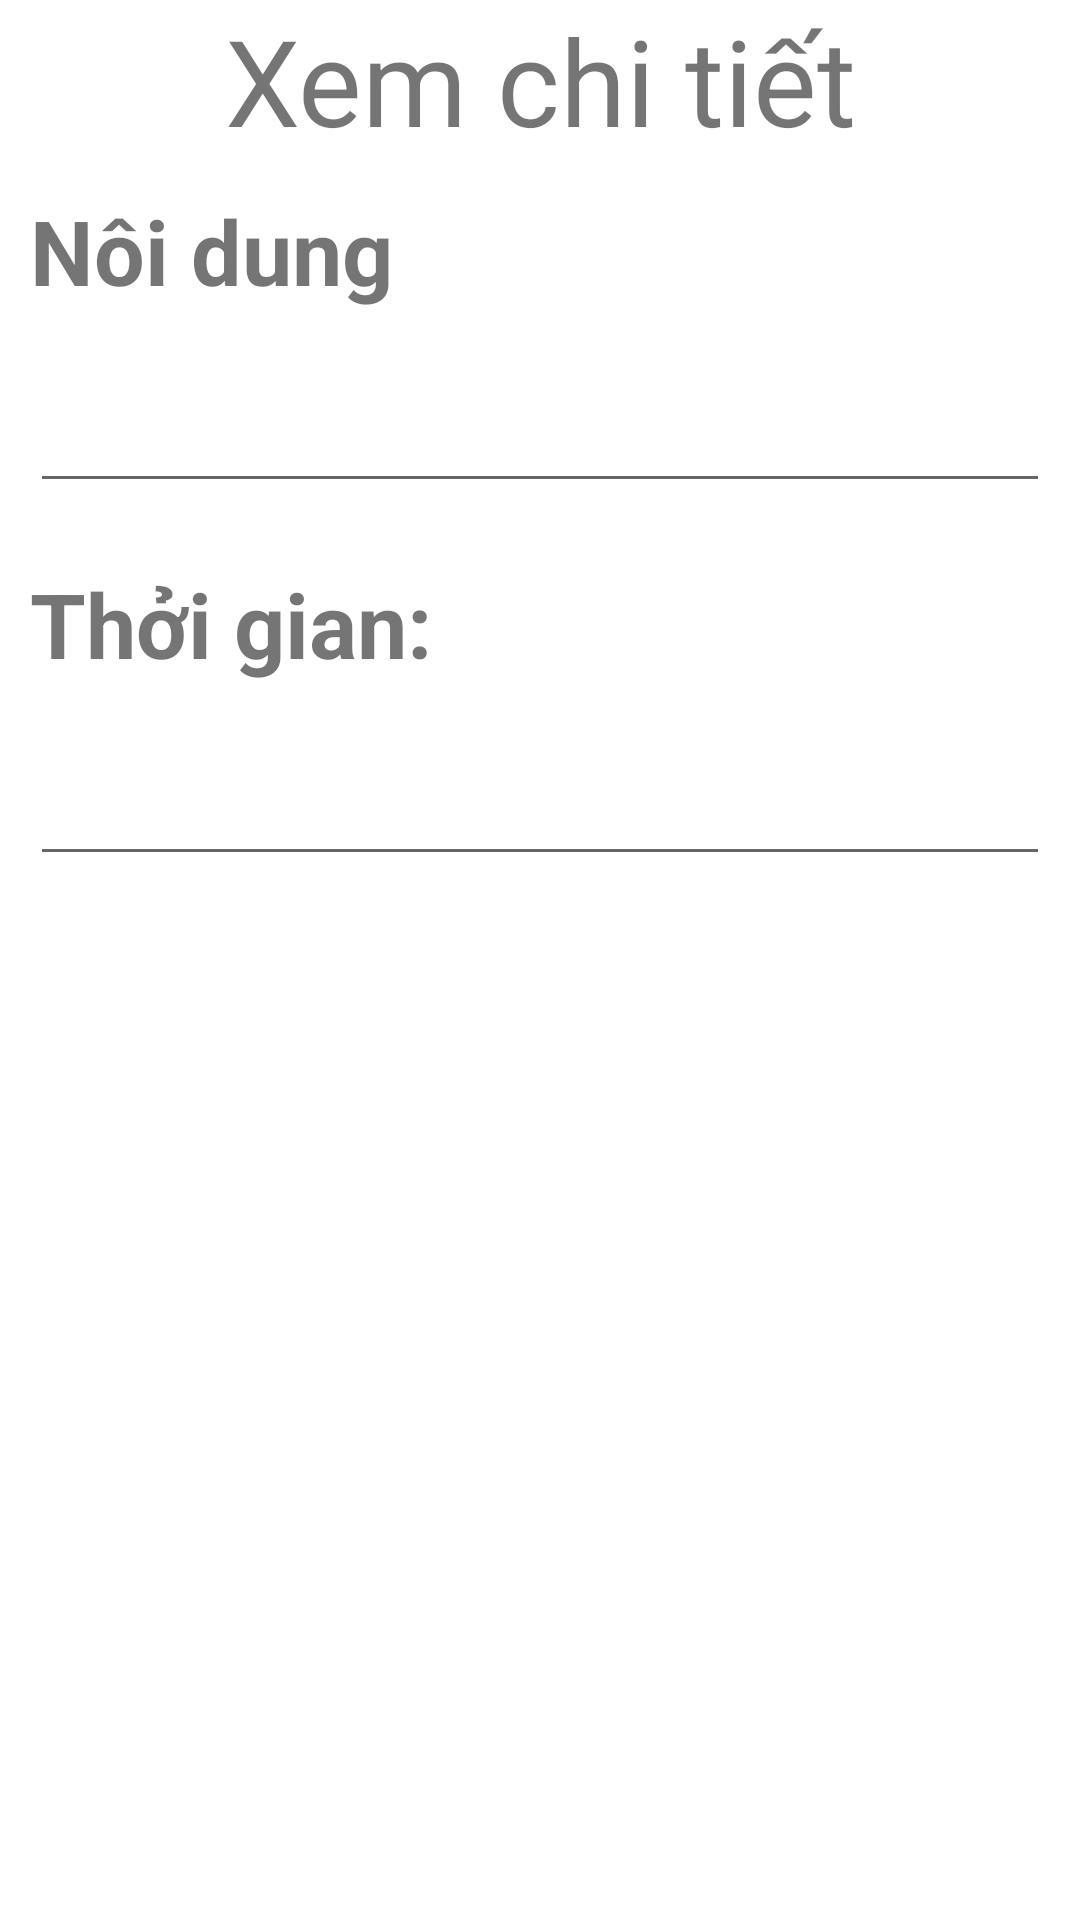

The Android layout XML behind this screen, and the referenced resources:
<!-- AndroidManifest.xml: application theme Theme.BaiThi -->
<!-- res/layout/dialog_chitiet.xml -->
<?xml version="1.0" encoding="utf-8"?>
<LinearLayout xmlns:android="http://schemas.android.com/apk/res/android"
    android:layout_width="match_parent"
    android:layout_height="match_parent"
    android:orientation="vertical"
    android:layout_margin="30dp">
    <TextView
        android:layout_width="match_parent"
        android:layout_height="wrap_content"
        android:text="Xem chi tiết"
        android:textSize="40dp"
        android:gravity="center"
        />

    <TextView
        android:layout_width="wrap_content"
        android:layout_height="wrap_content"
        android:text="Nôi dung"
        android:textSize="30dp"
        android:textStyle="bold"
        android:layout_margin="10dp"/>
    <EditText
        android:id="@+id/edt_nd"
        android:layout_width="match_parent"
        android:layout_height="wrap_content"
        android:textSize="20dp"
        android:layout_margin="10dp"/>

    <TextView
        android:layout_width="wrap_content"
        android:layout_height="wrap_content"
        android:text="Thởi gian:"
        android:textSize="30dp"
        android:textStyle="bold"
        android:layout_margin="10dp"/>
    <EditText
        android:id="@+id/edt_time"
        android:layout_width="match_parent"
        android:layout_height="wrap_content"
        android:textSize="20dp"
        android:layout_margin="10dp"/>
</LinearLayout>
<!-- resources referenced by this layout -->
<resources>
  <style name="Theme.BaiThi" parent="Theme.MaterialComponents.DayNight.DarkActionBar">
          
          <item name="colorPrimary">@color/purple_500</item>
          <item name="colorPrimaryVariant">@color/purple_700</item>
          <item name="colorOnPrimary">@color/white</item>
          
          <item name="colorSecondary">@color/teal_200</item>
          <item name="colorSecondaryVariant">@color/teal_700</item>
          <item name="colorOnSecondary">@color/black</item>
          
          <item name="android:statusBarColor">?attr/colorPrimaryVariant</item>
          
      </style>
  <!-- not gathered from this repository: default colours our renderer supplied (Android Studio template values) -->
  <color name="purple_500">#FF6200EE</color>
  <color name="purple_700">#FF3700B3</color>
  <color name="teal_200">#FF03DAC5</color>
  <color name="teal_700">#FF018786</color>
  <color name="black">#FF000000</color>
  <color name="white">#FFFFFFFF</color>
</resources>
